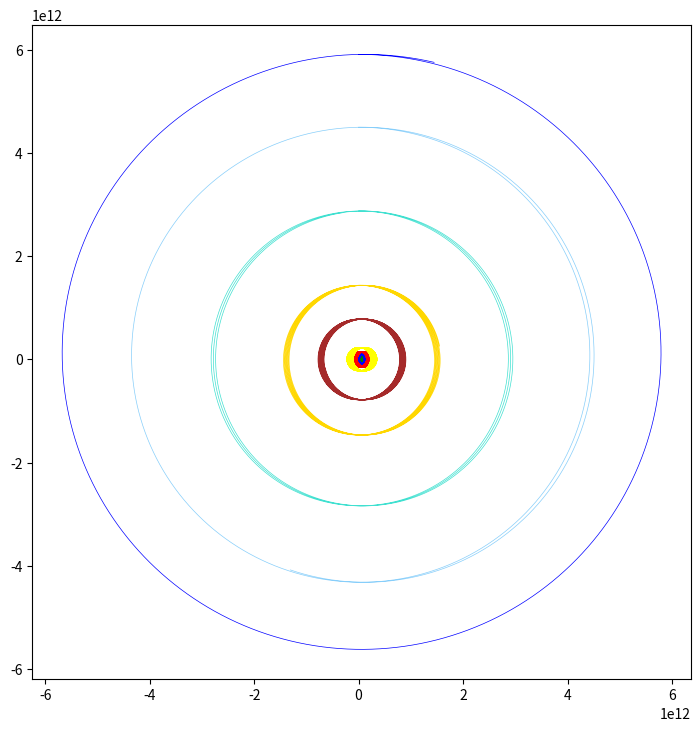

Here is the Python script that generated this plot:
import numpy as np
import matplotlib.pyplot as plt
import matplotlib.animation as animation
from scipy.integrate import odeint, solve_ivp


# Gravitational Constant

G = 6.67408e-11

# Masses of Sun --> Pluto

masses = np.array([1988500e24, 0.330e24, 4.87e24,
                   5.97e24, 0.642e24, 1898e24, 568e24, 86.8e24, 102e24, 0.0146e24])


# Number of bodies

N = 10

# Bodies in rows and coordinates(x and y) are in columns

r = np.zeros((N, 2))
v = np.zeros((N, 2))
a = np.zeros((N, 2))


# Returns the x and y accleretaions of the planets

def get_acceleration(r, m):
    for i in range(N):
        axj = []
        ayj = []
        for j in range(N):
            if i != j:
                dx = r[i][0] - r[j][0]
                dy = r[i][1] - r[j][1]
                denominator = (dx**2 + dy**2)**(1.5)
                axj.append(-G * ((m[j] * dx) / denominator))
                ayj.append(-G * ((m[j] * dy) / denominator))
                a[i][0] = sum(axj)
                a[i][1] = sum(ayj)
    return a

# Velocity Verlet Algorithm updates the position matrices

def integrate(r, v, m):
    t = 0
    tmax = 7.82438e+9
    dt = 100000
    total_steps = int(tmax/dt)
    # Initial Acceleration
    a = get_acceleration(r, m)
    # Planets on axis 0, Coordinates(x and y) on axis 1, Number of Time Step on axis 3
    solution = np.zeros((N, 2, total_steps + 1))
    solution[:, :, 0] = r
    for i in range(total_steps):
        v = v + a * (dt / 2)
        r = r + v * (dt)
        a = get_acceleration(r, m)
        v = v + a * (dt / 2)
        t = t + dt
        solution[:, :, i + 1] = r
    return solution


# Initial Positions and Velocities (Sun --> Pluto)
r0 = np.array([[0.0, 0.0],
               [0.0, 57.9e9],
               [0.0, 108.2e9],
               [0.0, 149.6e9],
               [0.0, 227.9e9],
               [0.0, 778.6e9],
               [0.0, 1433.5e9],
               [0.0, 2872.5e9],
               [0.0, 4495.1e9],
               [0.0, 5906.4e9]
               ])
v0 = np.array([[0.0, 0.0],
               [47.4e3, 0.0],
               [35.0e3, 0.0],
               [29.8e3, 0.0],
               [24.1e3, 0.0],
               [13100,  0.0],
               [9700, 0.0],
               [6800, 0.0],
               [5400, 0.0],
               [4700, 0.0]
               ])


# Call the algorithm
solution = integrate(r0, v0, masses)


(fig, ax) = plt.subplots(figsize=(8.5, 8.5))

# Figure Customization

planet_colors = ['orange', 'green', 'blue', 'red',
                 'yellow', 'brown', 'gold', 'turquoise', 'lightskyblue', 'blue']
planet_labels = ['Sun', 'Mercury', 'Venus', 'Earth', 'Mars',
                 'Jupiter', 'Saturn', 'Uranus', 'Neptune', 'Pluto']

for i in range(N):
    if i == 0:
        ax.scatter(solution[i, 0, 0], solution[i, 0, 0])
    ax.plot(solution[i, 0, 1:], solution[i, 1, 1:],
                    c=planet_colors[i], label=planet_labels[i], linewidth=0.5)
    #ax.legend(loc='upper left')
#        ax.set_facecolor('k')

# Showing a Matplot of the animation
#plt.show()
fig.savefig("Planetary Orbits.png")
